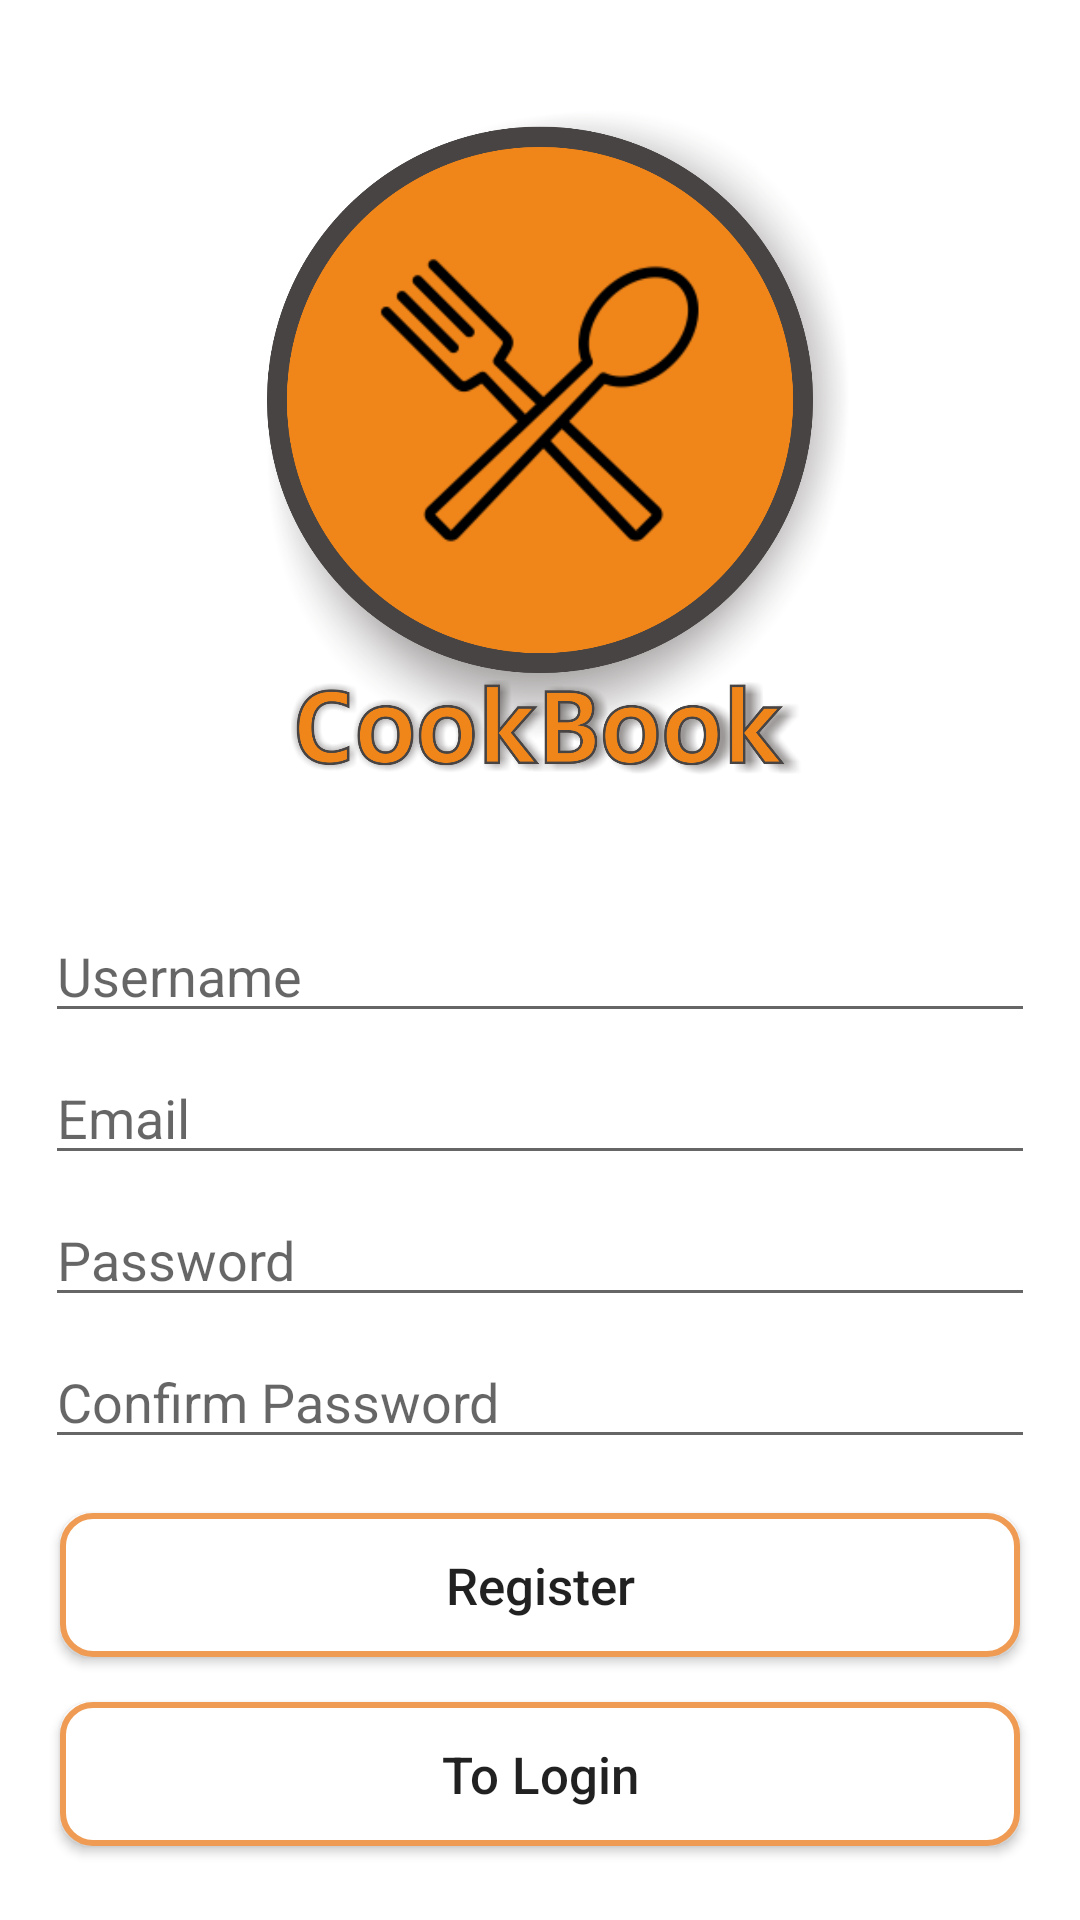

Write the Android layout XML for this screen, with the resource values it uses.
<!-- AndroidManifest.xml: application theme Theme.CookBook -->
<!-- res/layout/activity_register.xml -->
<?xml version="1.0" encoding="utf-8"?>
<LinearLayout xmlns:android="http://schemas.android.com/apk/res/android"
    xmlns:app="http://schemas.android.com/apk/res-auto"
    xmlns:tools="http://schemas.android.com/tools"
    android:layout_width="match_parent"
    android:layout_height="match_parent"
    android:layout_margin="10dp"
    android:gravity="center_vertical"
    android:orientation="vertical"
    tools:context=".Register">

    <RelativeLayout
        android:layout_width="match_parent"
        android:layout_height="wrap_content"
        android:layout_margin="25dp"
        android:layout_weight="0"
        android:gravity="center_horizontal|center_vertical">

        <ImageView
            android:id="@+id/ivRegister"
            android:layout_width="250dp"
            android:layout_height="250dp"
            app:srcCompat="@drawable/logo" />
    </RelativeLayout>

    <LinearLayout
        android:layout_width="match_parent"
        android:layout_height="wrap_content"
        android:layout_weight="1"
        android:orientation="vertical">

        <EditText
            android:id="@+id/etRegisterUsername"
            android:layout_width="match_parent"
            android:layout_height="wrap_content"
            android:layout_marginLeft="15dp"
            android:layout_marginTop="3dp"
            android:layout_marginRight="15dp"
            android:layout_marginBottom="3dp"
            android:ems="10"
            android:hint="Username"
            android:inputType="textPersonName" />

        <EditText
            android:id="@+id/etRegisterEmail"
            android:layout_width="match_parent"
            android:layout_height="wrap_content"
            android:layout_marginLeft="15dp"
            android:layout_marginTop="3dp"
            android:layout_marginRight="15dp"
            android:layout_marginBottom="3dp"
            android:ems="10"
            android:hint="Email"
            android:inputType="textEmailAddress" />

        <EditText
            android:id="@+id/etRegisterPassword"
            android:layout_width="match_parent"
            android:layout_height="wrap_content"
            android:layout_marginLeft="15dp"
            android:layout_marginTop="3dp"
            android:layout_marginRight="15dp"
            android:layout_marginBottom="3dp"
            android:ems="10"
            android:hint="Password"
            android:inputType="textPassword" />

        <EditText
            android:id="@+id/etRegisterConfirm"
            android:layout_width="match_parent"
            android:layout_height="wrap_content"
            android:layout_marginLeft="15dp"
            android:layout_marginTop="3dp"
            android:layout_marginRight="15dp"
            android:layout_marginBottom="3dp"
            android:ems="10"
            android:hint="Confirm Password"
            android:inputType="textPassword" />

        <Button
            android:id="@+id/btnRegister"
            android:layout_width="match_parent"
            android:layout_height="wrap_content"
            android:layout_marginLeft="20dp"
            android:layout_marginTop="15dp"
            android:layout_marginRight="20dp"
            android:background="@drawable/custom_button"
            android:onClick="registerClick"
            android:text="Register"
            android:textAllCaps="false"
            android:textSize="17dp" />

        <Button
            android:id="@+id/btnRegisterLogin"
            android:layout_width="match_parent"
            android:layout_height="wrap_content"
            android:layout_marginLeft="20dp"
            android:layout_marginTop="15dp"
            android:layout_marginRight="20dp"
            android:background="@drawable/custom_button"
            android:onClick="registerClick"
            android:text="To Login"
            android:textAllCaps="false"
            android:textSize="17dp" />
    </LinearLayout>

</LinearLayout>
<!-- resources referenced by this layout -->
<resources>
  <!-- drawable custom_button (drawable) -->
  <?xml version="1.0" encoding="utf-8"?>
  <shape xmlns:android="http://schemas.android.com/apk/res/android" android:shape="rectangle">
      <corners android:radius="10dp"></corners>
      <solid android:color="#ffffff"></solid>
      <stroke android:color="#ef9b53" android:width="2dp"></stroke>
  </shape>
  <!-- drawable logo: png bitmap (drawable, 569034 bytes) -->
  <style name="Theme.CookBook" parent="Theme.MaterialComponents.DayNight.DarkActionBar">
          
          <item name="colorPrimary">@color/base</item>
          <item name="colorPrimaryVariant">@color/baseExtra</item>
          <item name="colorOnPrimary">@color/white</item>
          
          <item name="colorSecondary">@color/teal_200</item>
          <item name="colorSecondaryVariant">@color/teal_700</item>
          <item name="colorOnSecondary">@color/black</item>
          
          <item name="android:statusBarColor" tools:targetApi="l">?attr/colorPrimaryVariant</item>
          
      </style>
  <color name="base">#ef9b53</color>
  <color name="baseExtra">#cf7b53</color>
  <color name="white">#FFFFFFFF</color>
  <color name="teal_200">#FF03DAC5</color>
  <color name="teal_700">#FF018786</color>
  <color name="black">#FF000000</color>
</resources>
